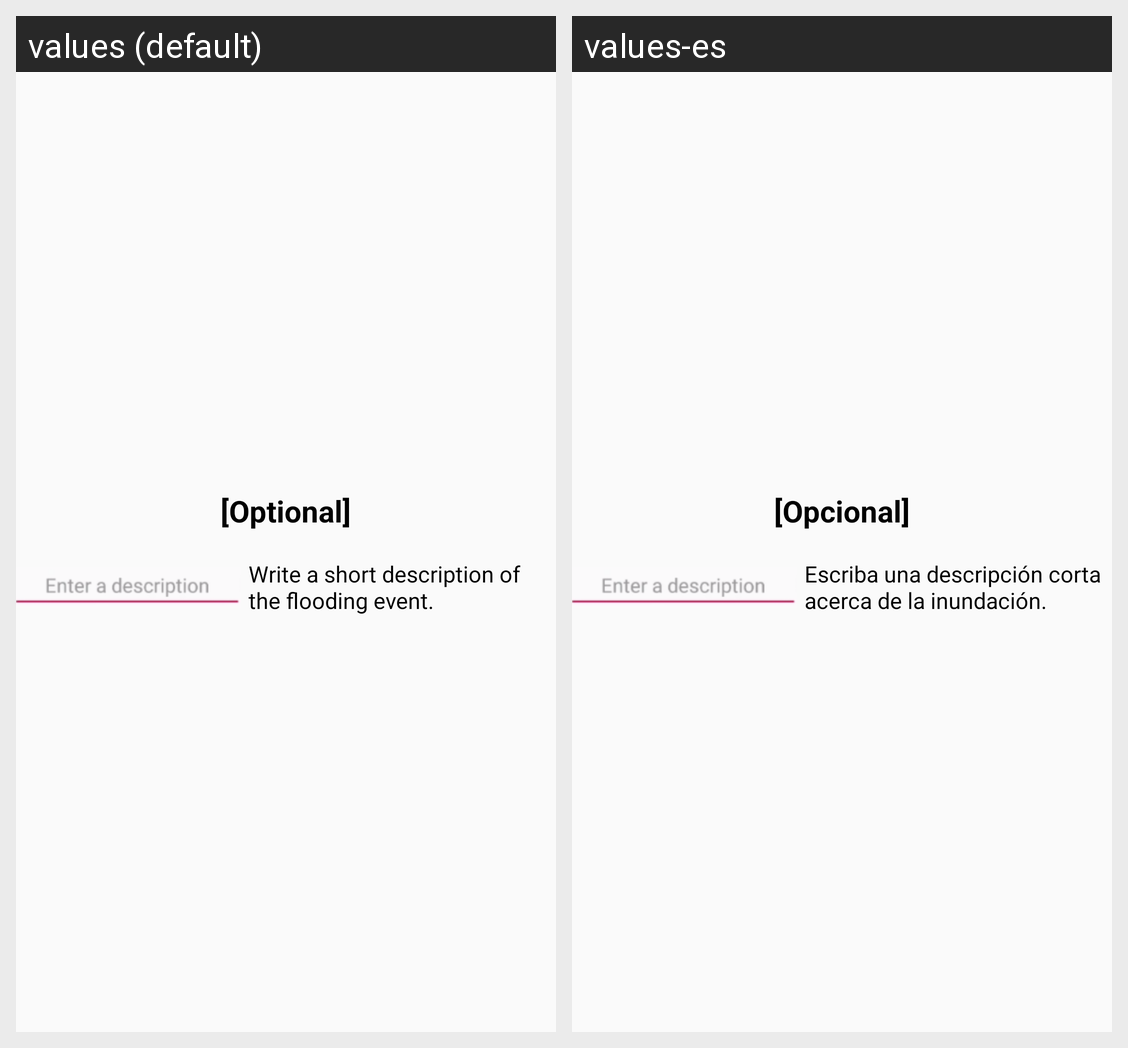

Locale-by-locale string values for the Android screen shown in this grid:
Android screen res/layout/dialog_alert_description.xml rendered under 2 locales, left to right: values (default), values-es. Device: Nexus 5 (rendered at 1080×1920; each locale shown at half size, 540×960, under a caption strip naming it); theme AppTheme.
Strings drawn on this screen, with the default value and each locale's value (text and hints the layout hard-codes, and strings that could not be matched under every locale, appear in the picture but are not listed):

optional
  values: [Optional]
  values-es: [Opcional]

dialog_description_text_1
  values: Write a short description of the flooding event.
  values-es: Escriba una descripción corta acerca de la inundación.
